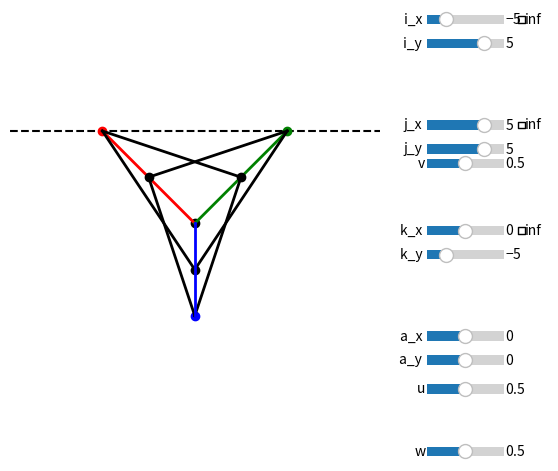

This chart was generated by the following Python code:
import numpy as np
import matplotlib.pyplot as plt
from matplotlib.widgets import Slider, CheckButtons

i = np.zeros(4)
j = np.zeros(4)
k = np.zeros(4)

fig, ax = plt.subplots()
fig.subplots_adjust(right=0.75)

ax.set_xlim(-10, 10)
ax.set_ylim(-10, 10)
ax.set_aspect('equal')

ax.axis('off')

# Sliders

x_range = np.array([-10, 10])
y_range = np.array([-10, 10])
z_range = np.array([-10, 10])

i_start = np.array([-5, 5])
j_start = np.array([5, 5])
k_start = np.array([0, -5])
a_start = np.array([0, 0])

u_v_w_range = np.array([0, 1])

def make_slider(row, label, vrange, start, step=0.1):
  ax_s = fig.add_axes([0.80, row, 0.12, 0.04])
  return Slider(ax_s, label, vrange[0], vrange[1], valinit=start, valstep=step)

slider_i_x = make_slider(0.90, "i_x ", x_range, i_start[0])
slider_i_y = make_slider(0.85, "i_y ", y_range, i_start[1])

slider_j_x = make_slider(0.68, "j_x ", x_range, j_start[0])
slider_j_y = make_slider(0.63, "j_y ", y_range, j_start[1])

slider_k_x = make_slider(0.46, "k_x ", x_range, k_start[0])
slider_k_y = make_slider(0.41, "k_y ", y_range, k_start[1])

slider_a_x = make_slider(0.24, "a_x ", x_range, a_start[0])
slider_a_y = make_slider(0.19, "a_y ", y_range, a_start[1])

slider_u = make_slider(0.13, "u", u_v_w_range, 0.5, step=0.02)
slider_v = make_slider(0.6, "v", u_v_w_range, 0.5, step=0.02)
slider_w = make_slider(0, "w", u_v_w_range, 0.5, step=0.02)

# Check boxes
def make_check(row):
  ax_c = fig.add_axes([0.94, row, 0.05, 0.04], frameon=False)
  return CheckButtons(ax_c, ['inf'], [False])

check_i = make_check(0.90)
check_j = make_check(0.68)
check_k = make_check(0.46)

# Dots
i_dot = ax.scatter(0, 0, color='red', zorder=3)
j_dot = ax.scatter(0, 0, color='green', zorder=3)
k_dot = ax.scatter(0, 0, color='blue', zorder=3)

a_dot = ax.scatter(0, 0, color='black', zorder=2)

u_dot = ax.scatter(0, 0, color='black', zorder=4)
v_dot = ax.scatter(0, 0, color='black', zorder=4)
w_dot = ax.scatter(0, 0, color='black', zorder=4)

# Lines
i_line, = ax.plot([0, i_start[0]], [0, i_start[1]], color='red', linewidth=2, zorder=3)
j_line, = ax.plot([0, j_start[0]], [0, j_start[1]], color='green', linewidth=2, zorder=3)
k_line, = ax.plot([0, k_start[0]], [0, k_start[1]], color='blue', linewidth=2, zorder=4)

horizon, = ax.plot([i_start[0], j_start[0]], [i_start[1], j_start[1]], color='black', linestyle='dashed')

i_v, = ax.plot([0, 0], [0, 0], color='black', linewidth=2, zorder=3)
i_w, = ax.plot([], [], color='black', linewidth=2, zorder=3)

j_u, = ax.plot([], [], color='black', linewidth=2, zorder=3)
j_w, = ax.plot([], [], color='black', linewidth=2, zorder=3)

k_u, = ax.plot([], [], color='black', linewidth=2, zorder=3)
k_v, = ax.plot([], [], color='black', linewidth=2, zorder=3)

# line, = ax.plot([0, 0, 0, 0, 0], [0, 0, 0, 0, 0], color='black', linewidth=2)
 
def update(_):
  # Update dot values
  i[:2] = [slider_i_x.val, slider_i_y.val]
  j[:2] = [slider_j_x.val, slider_j_y.val]
  k[:2] = [slider_k_x.val, slider_k_y.val]

  # Get i slider values
  i_x = slider_i_x.val
  i_y = slider_i_y.val
  # i_z = slider_i_z.val

  # Get j slider values
  j_x = slider_j_x.val
  j_y = slider_j_y.val
  # j_z = slider_j_z.val
  
  # Get k slider values
  k_x = slider_k_x.val
  k_y = slider_k_y.val
  # k_z = slider_z_z.val

  # Get a slider values
  a_x = slider_a_x.val
  a_y = slider_a_y.val

  i_inf = check_i.get_status()[0]
  j_inf = check_j.get_status()[0]
  k_inf = check_k.get_status()[0]

  # Hide dots if needed
  i_dot.set_visible(not i_inf)
  j_dot.set_visible(not j_inf)
  k_dot.set_visible(not k_inf)

  # Update dots
  i_dot.set_offsets([i_x, i_y])
  j_dot.set_offsets([j_x, j_y])
  k_dot.set_offsets([k_x, k_y])
  a_dot.set_offsets([a_x, a_y])

  u_pos = slider_u.val
  u_x = a_x + u_pos * (i_x - a_x)
  u_y =  a_y + u_pos * (i_y - a_y)
  u_dot.set_offsets([u_x, u_y])

  v_pos = slider_v.val
  v_x = a_x + v_pos * (j_x - a_x)
  v_y =  a_y + v_pos * (j_y - a_y)
  v_dot.set_offsets([v_x, v_y])

  w_pos = slider_w.val
  w_x = a_x + w_pos * (k_x - a_x)
  w_y =  a_y + w_pos * (k_y - a_y)
  w_dot.set_offsets([w_x, w_y])

  # Update lines
  i_line.set_data([a_x, i_x], [a_y, i_y])
  j_line.set_data([a_x, j_x], [a_y, j_y])
  k_line.set_data([a_x, k_x], [a_y, k_y])

  i_v.set_data([i_x, v_x], [i_y, v_y])
  i_w.set_data([i_x, w_x], [i_y, w_y])

  j_u.set_data([j_x, u_x], [j_y, u_y])
  j_w.set_data([j_x, w_x], [j_y, w_y])

  k_u.set_data([k_x, u_x], [k_y, u_y])
  k_v.set_data([k_x, v_x], [k_y, v_y])

  # Update horizon
  d = np.array([j_x - i_x, j_y - i_y])
  length = np.hypot(*d)
  if length == 0:
    horizon.set_data([i_x], [i_y]) # Direction less
  else:
    d = d / length * 1e6
    horizon.set_data([i_x - d[0], j_x + d[0]], [i_y - d[1], j_y + d[1]])

  # Draw canvas
  fig.canvas.draw_idle()

def toggle(check, slider):
  checked = check.get_status()[0]
  slider.set_active(not checked)
  slider.poly.set_alpha(0.4 if checked else 1)
  update(None)
  fig.canvas.draw_idle()

# Sliders
slider_i_x.on_changed(update)
slider_i_y.on_changed(update)

slider_j_x.on_changed(update)
slider_j_y.on_changed(update)

slider_k_x.on_changed(update)
slider_k_y.on_changed(update)

slider_a_x.on_changed(update)
slider_a_y.on_changed(update)

slider_u.on_changed(update)
slider_v.on_changed(update)
slider_w.on_changed(update)

# Check boxes
# check_i.on_clicked(lambda _: toggle(check_i, slider_i))
# check_j.on_clicked(lambda _: toggle(check_j, slider_j))
# check_z.on_clicked(lambda _: toggle(check_z, slider_z))

# slider_z.on_submit(lambda val:
#                    x_1.set_offsets([]))
update(None)
plt.show()
